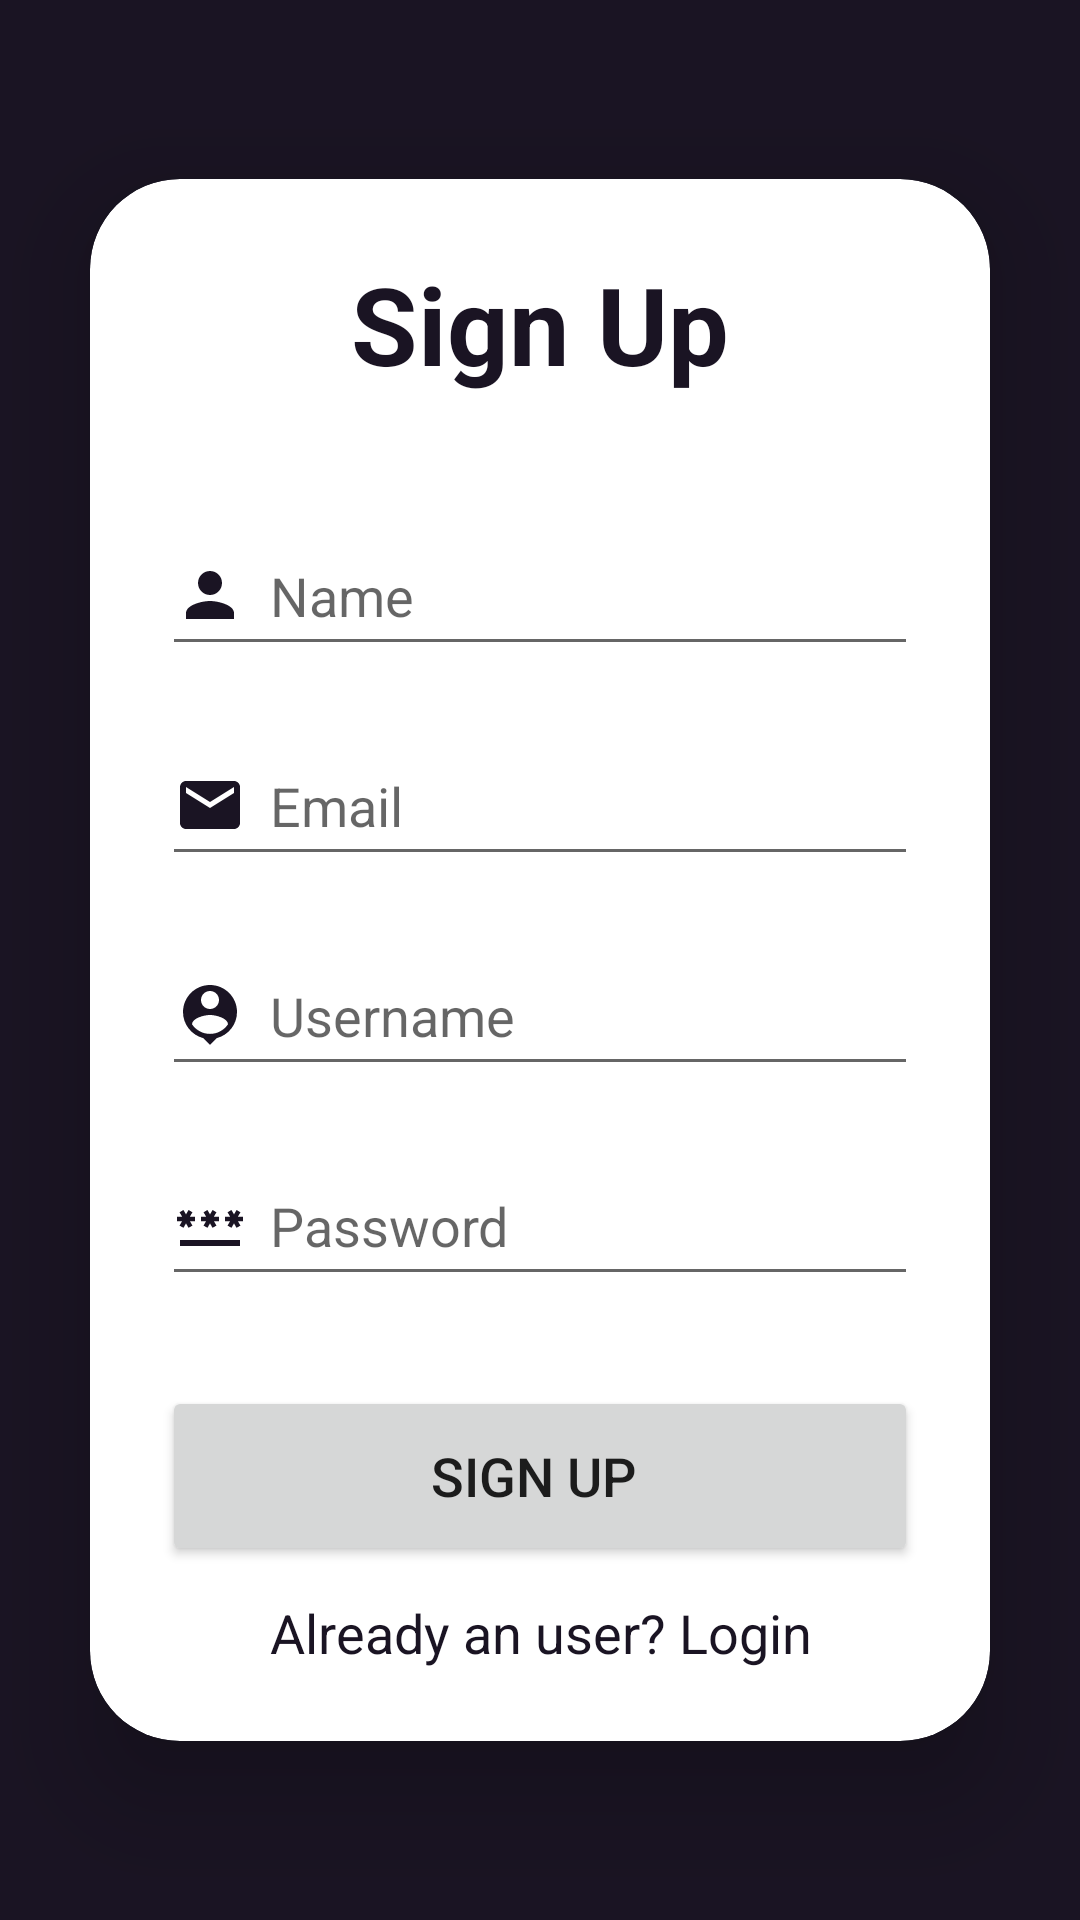

Produce the Android XML layout that renders to this screen, including the resource entries it uses.
<!-- AndroidManifest.xml: application theme Base.Theme.ExpenseTrackerApp -->
<!-- res/layout/activity_sign_up.xml -->
<?xml version="1.0" encoding="utf-8"?>
<LinearLayout xmlns:android="http://schemas.android.com/apk/res/android"
    xmlns:app="http://schemas.android.com/apk/res-auto"
    xmlns:tools="http://schemas.android.com/tools"
    android:layout_width="match_parent"
    android:layout_height="match_parent"
    android:orientation="vertical"
    android:gravity="center"
    android:background="@color/expense_primary"
    tools:context=".SignUpActivity">


    <androidx.cardview.widget.CardView
        android:layout_width="match_parent"
        android:layout_height="wrap_content"
        android:layout_margin="30dp"
        app:cardCornerRadius="30dp"
        app:cardElevation="20dp">

        <LinearLayout
            android:layout_width="match_parent"
            android:layout_height="wrap_content"
            android:orientation="vertical"
            android:gravity="center_horizontal"
            android:padding="24dp">
            <TextView
                android:layout_width="match_parent"
                android:layout_height="wrap_content"
                android:text="Sign Up"
                android:textSize="36sp"
                android:textColor="@color/expense_primary"
                android:textStyle="bold"
                android:textAlignment="center">

            </TextView>
            <EditText
                android:id="@+id/signup_name"
                android:layout_width="match_parent"
                android:layout_height="50dp"
                android:layout_marginTop="40dp"
                android:hint="Name"
                android:drawableLeft="@drawable/person"
                android:drawablePadding="8dp"
                android:textColor="@color/black">

            </EditText>
            <EditText
                android:id="@+id/signup_email"
                android:layout_width="match_parent"
                android:layout_height="50dp"
                android:layout_marginTop="20dp"
                android:hint="Email"
                android:drawableLeft="@drawable/email"
                android:drawablePadding="8dp"
                android:textColor="@color/black">

            </EditText>
            <EditText
                android:id="@+id/signup_username"
                android:layout_width="match_parent"
                android:layout_height="50dp"
                android:layout_marginTop="20dp"
                android:hint="Username"
                android:drawableLeft="@drawable/person_pin"
                android:drawablePadding="8dp"
                android:textColor="@color/black">

            </EditText>
            <EditText
                android:id="@+id/signup_password"
                android:layout_width="match_parent"
                android:layout_height="50dp"
                android:layout_marginTop="20dp"
                android:hint="Password"
                android:inputType="textPassword"
                android:drawableLeft="@drawable/password_lock"
                android:drawablePadding="8dp"
                android:textColor="@color/black">

            </EditText>
            <Button
                android:id="@+id/signup_button"
                android:layout_width="match_parent"
                android:layout_height="60dp"
                android:text="Sign up "
                android:textSize="18sp"
                android:layout_marginTop="30dp">

            </Button>
            <TextView
                android:id="@+id/loginRedirectText"
                android:layout_width="wrap_content"
                android:layout_height="wrap_content"
                android:text="Already an user? Login"
                android:layout_marginTop="10dp"
                android:textColor="@color/expense_primary"
                android:textSize="18sp"
                android:gravity="center">

            </TextView>

        </LinearLayout>


    </androidx.cardview.widget.CardView>
</LinearLayout>
<!-- resources referenced by this layout -->
<resources>
  <color name="black">#FF000000</color>
  <color name="expense_primary">#FF1A1423</color>
  <!-- drawable email (drawable) -->
  <vector android:height="24dp" android:tint="@color/expense_primary"
      android:viewportHeight="24" android:viewportWidth="24"
      android:width="24dp" xmlns:android="http://schemas.android.com/apk/res/android">
      <path android:fillColor="@android:color/white" android:pathData="M20,4L4,4c-1.1,0 -1.99,0.9 -1.99,2L2,18c0,1.1 0.9,2 2,2h16c1.1,0 2,-0.9 2,-2L22,6c0,-1.1 -0.9,-2 -2,-2zM20,8l-8,5 -8,-5L4,6l8,5 8,-5v2z"/>
  </vector>
  <!-- drawable password_lock (drawable) -->
  <vector android:height="24dp" android:tint="@color/expense_primary"
      android:viewportHeight="24" android:viewportWidth="24"
      android:width="24dp" xmlns:android="http://schemas.android.com/apk/res/android">
      <path android:fillColor="@android:color/white" android:pathData="M2,17h20v2H2V17zM3.15,12.95L4,11.47l0.85,1.48l1.3,-0.75L5.3,10.72H7v-1.5H5.3l0.85,-1.47L4.85,7L4,8.47L3.15,7l-1.3,0.75L2.7,9.22H1v1.5h1.7L1.85,12.2L3.15,12.95zM9.85,12.2l1.3,0.75L12,11.47l0.85,1.48l1.3,-0.75l-0.85,-1.48H15v-1.5h-1.7l0.85,-1.47L12.85,7L12,8.47L11.15,7l-1.3,0.75l0.85,1.47H9v1.5h1.7L9.85,12.2zM23,9.22h-1.7l0.85,-1.47L20.85,7L20,8.47L19.15,7l-1.3,0.75l0.85,1.47H17v1.5h1.7l-0.85,1.48l1.3,0.75L20,11.47l0.85,1.48l1.3,-0.75l-0.85,-1.48H23V9.22z"/>
  </vector>
  <!-- drawable person (drawable) -->
  <vector android:height="24dp" android:tint="@color/expense_primary"
      android:viewportHeight="24" android:viewportWidth="24"
      android:width="24dp" xmlns:android="http://schemas.android.com/apk/res/android">
      <path android:fillColor="@android:color/white" android:pathData="M12,12c2.21,0 4,-1.79 4,-4s-1.79,-4 -4,-4 -4,1.79 -4,4 1.79,4 4,4zM12,14c-2.67,0 -8,1.34 -8,4v2h16v-2c0,-2.66 -5.33,-4 -8,-4z"/>
  </vector>
  <!-- drawable person_pin (drawable) -->
  <vector android:height="24dp" android:tint="@color/expense_primary"
      android:viewportHeight="24" android:viewportWidth="24"
      android:width="24dp" xmlns:android="http://schemas.android.com/apk/res/android">
      <path android:fillColor="@android:color/white" android:pathData="M12,2c-4.97,0 -9,4.03 -9,9 0,4.17 2.84,7.67 6.69,8.69L12,22l2.31,-2.31C18.16,18.67 21,15.17 21,11c0,-4.97 -4.03,-9 -9,-9zM12,4c1.66,0 3,1.34 3,3s-1.34,3 -3,3 -3,-1.34 -3,-3 1.34,-3 3,-3zM12,18.3c-2.5,0 -4.71,-1.28 -6,-3.22 0.03,-1.99 4,-3.08 6,-3.08 1.99,0 5.97,1.09 6,3.08 -1.29,1.94 -3.5,3.22 -6,3.22z"/>
  </vector>
  <style name="Base.Theme.ExpenseTrackerApp" parent="Theme.MaterialComponents.DayNight.DarkActionBar">
          
          <item name="windowActionBar">false</item>
          <item name="windowNoTitle">true</item>
          
          <item name="colorPrimary">@color/expense_primary</item>
          <item name="colorPrimaryVariant">@color/expense_primary_variant</item>
          <item name="colorOnPrimary">@color/expense_text_on_primary</item> 
  
          
          <item name="colorSecondary">@color/expense_secondary</item>
          <item name="colorSecondaryVariant">@color/expense_secondary_variant</item>
          <item name="colorOnSecondary">@color/expense_text_on_secondary</item> 
  
          
          <item name="android:statusBarColor">?attr/colorPrimaryVariant</item>
  
          
          <item name="android:windowBackground">@color/expense_background</item>
  
      </style>
  <color name="expense_primary_variant">#FF221c2a</color>
  <color name="expense_text_on_primary">#FFEACDC2</color>
  <color name="expense_secondary">#FF774C60</color>
  <color name="expense_secondary_variant">#FFB75D69</color>
  <color name="expense_text_on_secondary">#FFFFFFFF</color>
  <color name="expense_background">#FFEACDC2</color>
</resources>
